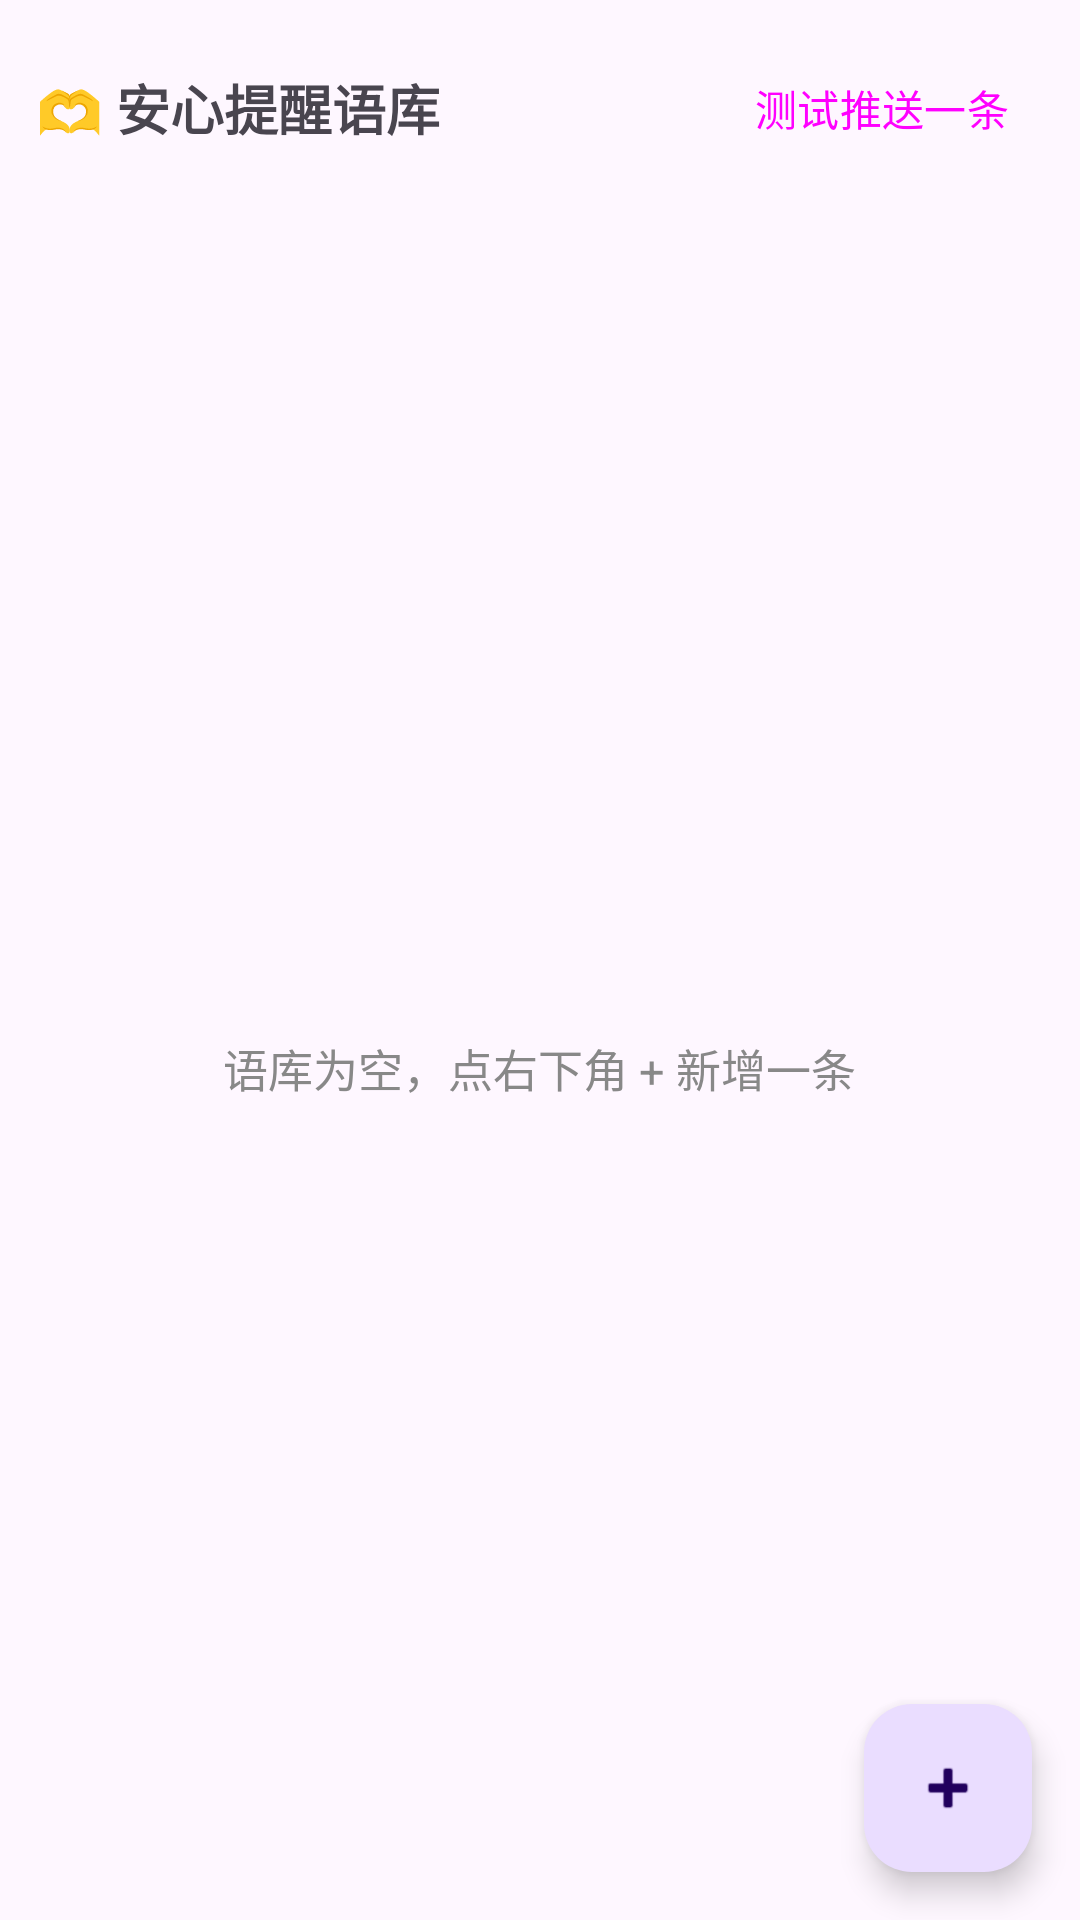

Here is an Android app screen rendered from its layout file. Give the layout XML and the strings, colors and styles it references.
<!-- AndroidManifest.xml: application theme Theme.Migratable -->
<!-- res/layout/activity_reminder_library.xml -->
<?xml version="1.0" encoding="utf-8"?>
<FrameLayout xmlns:android="http://schemas.android.com/apk/res/android"
    xmlns:app="http://schemas.android.com/apk/res-auto"
    android:layout_width="match_parent"
    android:layout_height="match_parent">

    <LinearLayout
        android:orientation="vertical"
        android:layout_width="match_parent"
        android:layout_height="match_parent">

        <LinearLayout
            android:orientation="horizontal"
            android:gravity="center_vertical"
            android:padding="12dp"
            android:layout_width="match_parent"
            android:layout_height="wrap_content">

            <TextView
                android:text="🫶 安心提醒语库"
                android:textSize="18sp"
                android:textStyle="bold"
                android:layout_width="0dp"
                android:layout_weight="1"
                android:layout_height="wrap_content" />

            <Button
                android:id="@+id/btn_test"
                style="?attr/borderlessButtonStyle"
                android:text="测试推送一条"
                android:layout_width="wrap_content"
                android:layout_height="wrap_content" />
        </LinearLayout>

        <FrameLayout
            android:layout_width="match_parent"
            android:layout_height="match_parent">

            <androidx.recyclerview.widget.RecyclerView
                android:id="@+id/list_reminders"
                android:padding="8dp"
                android:clipToPadding="false"
                android:layout_width="match_parent"
                android:layout_height="match_parent" />

            <TextView
                android:id="@+id/text_empty"
                android:layout_width="wrap_content"
                android:layout_height="wrap_content"
                android:layout_gravity="center"
                android:text="语库为空，点右下角 + 新增一条"
                android:textSize="15sp"
                android:textColor="#888888" />
        </FrameLayout>
    </LinearLayout>

    <com.google.android.material.floatingactionbutton.FloatingActionButton
        android:id="@+id/fab_add"
        android:layout_width="wrap_content"
        android:layout_height="wrap_content"
        android:layout_gravity="end|bottom"
        android:layout_margin="16dp"
        android:contentDescription="新增安心提醒"
        app:srcCompat="@android:drawable/ic_input_add" />
</FrameLayout>
<!-- resources referenced by this layout -->
<resources>
  <style name="Theme.Migratable" parent="Theme.Material3.DayNight.NoActionBar">
          <item name="android:statusBarColor">?attr/colorPrimary</item>
      </style>
</resources>
